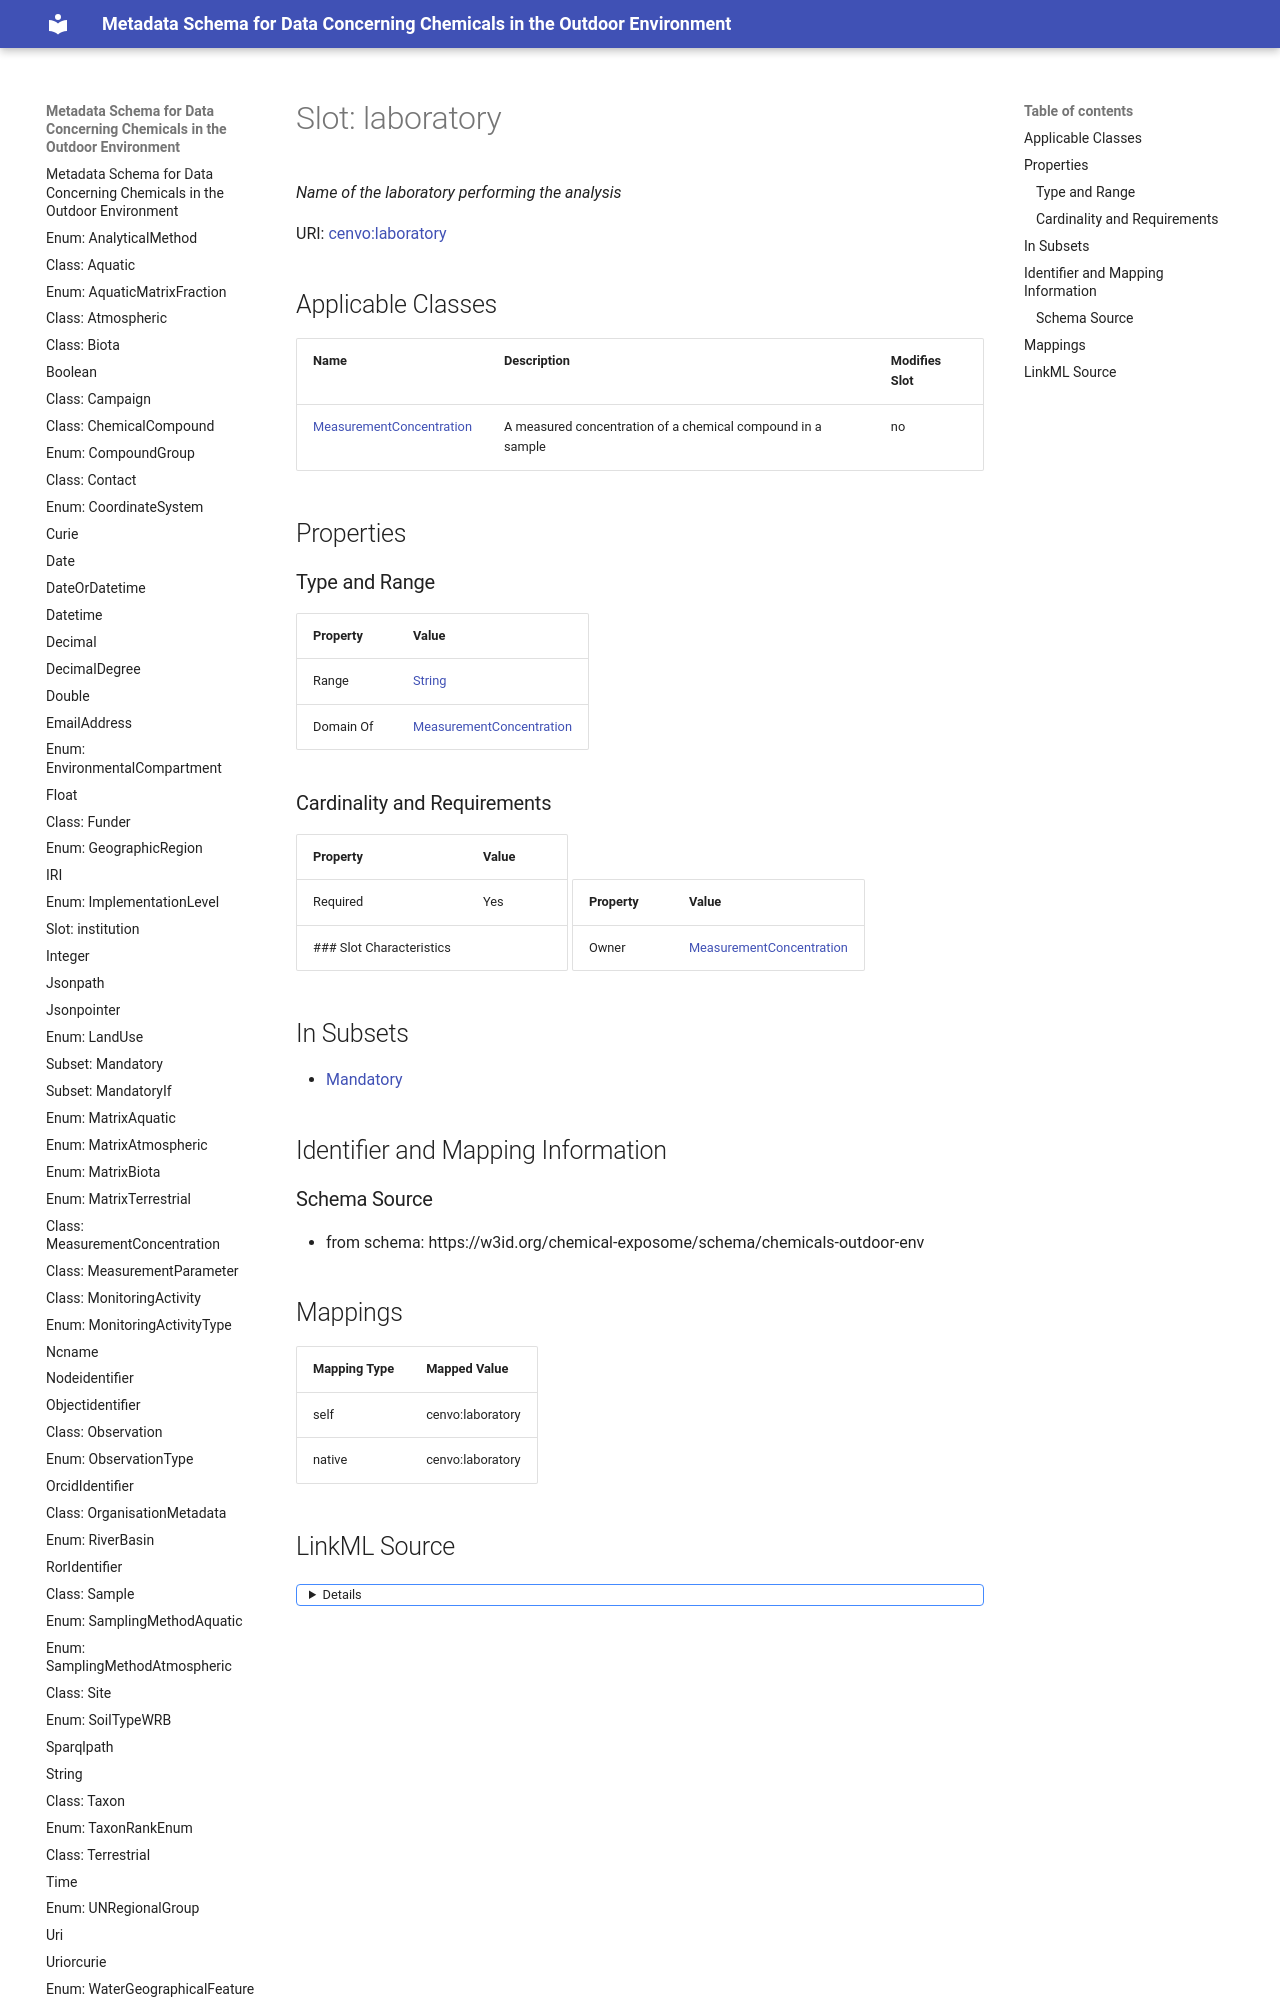

repository: eu-parc/schema_chemicalsOutdoorEnvironment · page: laboratory/index.html · generator: mkdocs

---
search:
  boost: 5.0
---

# Slot: laboratory 


_Name of the laboratory performing the analysis_



<div data-search-exclude markdown="1">



URI: [cenvo:laboratory](https://w3id.org/chemical-exposome/terms/laboratory)
<!-- no inheritance hierarchy -->





## Applicable Classes

| Name | Description | Modifies Slot |
| --- | --- | --- |
| [MeasurementConcentration](MeasurementConcentration.md) | A measured concentration of a chemical compound in a sample |  no  |






## Properties
